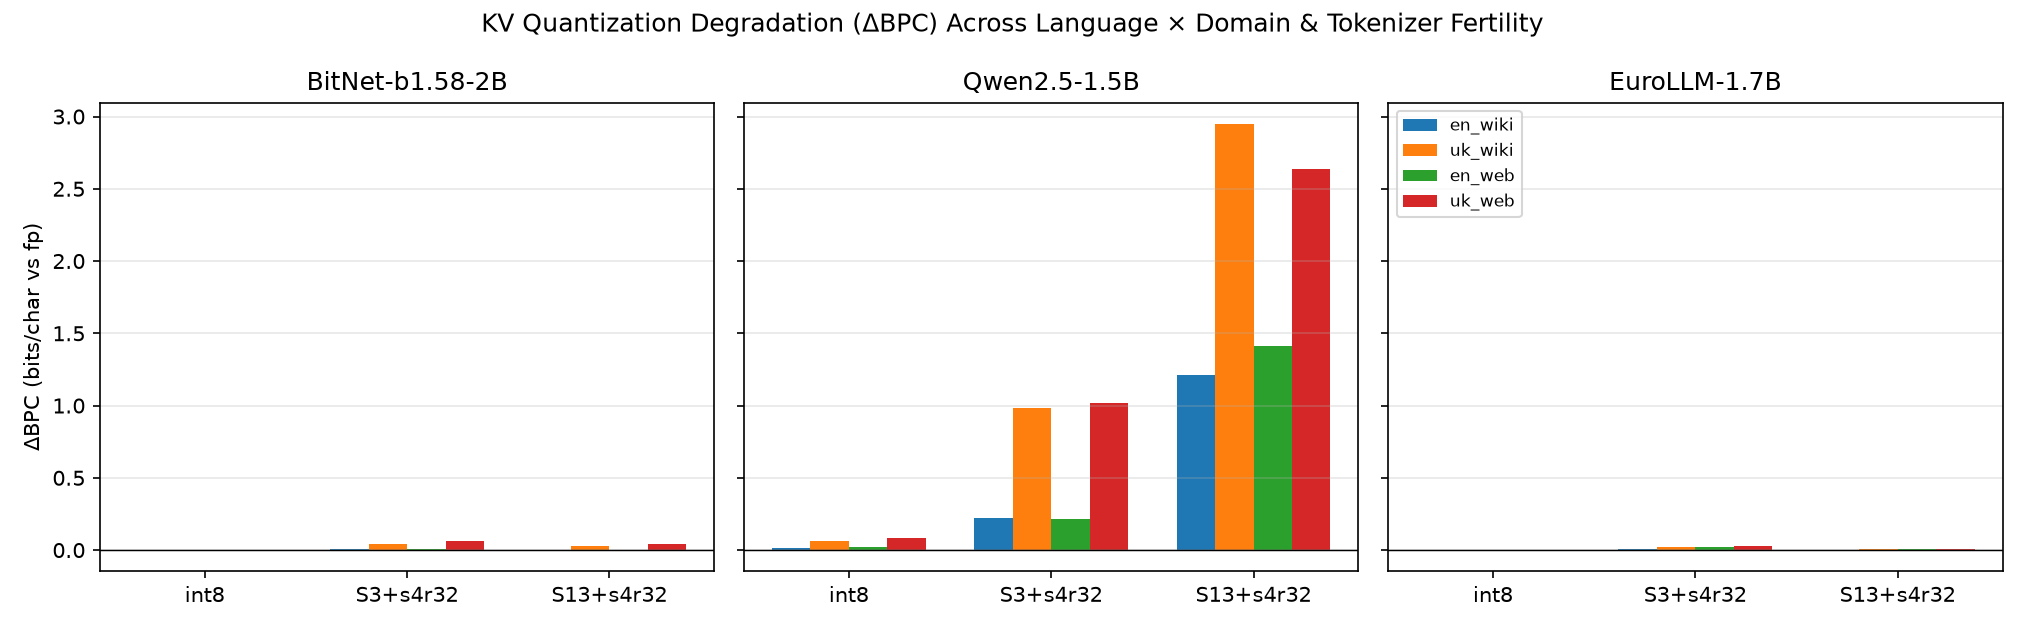

Values plotted in this chart, from the file beside it:
model, scheme, spec, term, estimate, ci_lo, ci_hi
BitNet-b1.58-2B, tenzo_int8, unadj_bpc, intercept, -8.734308710346014e-05, -0.0004865, 0.000279
BitNet-b1.58-2B, tenzo_int8, unadj_bpc, UK, 0.0005655, -0.0009314, 0.002118
BitNet-b1.58-2B, tenzo_int8, unadj_bpc, Web, 0.0002487, -0.000321, 0.0008458
BitNet-b1.58-2B, tenzo_int8, unadj_bpc, UK*Web, -0.0001802, -0.002576, 0.002155
BitNet-b1.58-2B, tenzo_int8, adj_base_bpc, intercept, 0.0009033, -0.001651, 0.003053
BitNet-b1.58-2B, tenzo_int8, adj_base_bpc, UK, 0.001968, -0.002442, 0.005283
BitNet-b1.58-2B, tenzo_int8, adj_base_bpc, Web, 0.000274, -0.0003109, 0.0008841
BitNet-b1.58-2B, tenzo_int8, adj_base_bpc, UK*Web, 0.0005621, -0.001982, 0.003285
BitNet-b1.58-2B, tenzo_int8, adj_base_bpc, base_BPC, -0.001245, -0.003914, 0.001941
BitNet-b1.58-2B, tenzo_int8, unadj_bpb, intercept, -8.722497046633615e-05, -0.0004862, 0.000279
BitNet-b1.58-2B, tenzo_int8, unadj_bpb, UK, 0.0003558, -0.0005293, 0.001252
BitNet-b1.58-2B, tenzo_int8, unadj_bpb, Web, 0.0002458, -0.000322, 0.0008394
BitNet-b1.58-2B, tenzo_int8, unadj_bpb, UK*Web, -0.0002163, -0.001624, 0.001163
BitNet-b1.58-2B, S3_s4r32, unadj_bpc, intercept, 0.005013, 0.003766, 0.006375
BitNet-b1.58-2B, S3_s4r32, unadj_bpc, UK, 0.03839, 0.02833, 0.04946
BitNet-b1.58-2B, S3_s4r32, unadj_bpc, Web, 0.004371, 0.000388, 0.00914
BitNet-b1.58-2B, S3_s4r32, unadj_bpc, UK*Web, 0.01733, 0.002752, 0.03136
BitNet-b1.58-2B, S3_s4r32, adj_base_bpc, intercept, -0.004564, -0.02052, 0.02177
BitNet-b1.58-2B, S3_s4r32, adj_base_bpc, UK, 0.02484, -0.0007612, 0.0703
BitNet-b1.58-2B, S3_s4r32, adj_base_bpc, Web, 0.004126, 0.0002246, 0.008239
BitNet-b1.58-2B, S3_s4r32, adj_base_bpc, UK*Web, 0.01015, -0.006754, 0.02996
BitNet-b1.58-2B, S3_s4r32, adj_base_bpc, base_BPC, 0.01203, -0.02106, 0.0319
BitNet-b1.58-2B, S3_s4r32, unadj_bpb, intercept, 0.005011, 0.003765, 0.006374
BitNet-b1.58-2B, S3_s4r32, unadj_bpb, UK, 0.01888, 0.01311, 0.0253
BitNet-b1.58-2B, S3_s4r32, unadj_bpb, Web, 0.004355, 0.0003722, 0.009127
BitNet-b1.58-2B, S3_s4r32, unadj_bpb, UK*Web, 0.007972, -0.001153, 0.01676
BitNet-b1.58-2B, S13_s4r32, unadj_bpc, intercept, 0.002476, 0.001343, 0.003629
BitNet-b1.58-2B, S13_s4r32, unadj_bpc, UK, 0.02675, 0.02187, 0.03179
BitNet-b1.58-2B, S13_s4r32, unadj_bpc, Web, 6.258429195984266e-05, -0.002585, 0.002711
BitNet-b1.58-2B, S13_s4r32, unadj_bpc, UK*Web, 0.01349, 0.003697, 0.02355
BitNet-b1.58-2B, S13_s4r32, adj_base_bpc, intercept, 0.0007148, -0.007034, 0.01078
BitNet-b1.58-2B, S13_s4r32, adj_base_bpc, UK, 0.02426, 0.01471, 0.03849
BitNet-b1.58-2B, S13_s4r32, adj_base_bpc, Web, 1.76016973512938e-05, -0.002635, 0.002501
BitNet-b1.58-2B, S13_s4r32, adj_base_bpc, UK*Web, 0.01217, -0.0001092, 0.02524
BitNet-b1.58-2B, S13_s4r32, adj_base_bpc, base_BPC, 0.002212, -0.01032, 0.0117
BitNet-b1.58-2B, S13_s4r32, unadj_bpb, intercept, 0.002475, 0.001343, 0.003629
BitNet-b1.58-2B, S13_s4r32, unadj_bpb, UK, 0.01352, 0.0107, 0.01638
BitNet-b1.58-2B, S13_s4r32, unadj_bpb, Web, 5.044242692329136e-05, -0.002586, 0.002687
BitNet-b1.58-2B, S13_s4r32, unadj_bpb, UK*Web, 0.00777, 0.001931, 0.01384
Qwen2.5-1.5B, tenzo_int8, unadj_bpc, intercept, 0.01114, 0.007922, 0.01433
Qwen2.5-1.5B, tenzo_int8, unadj_bpc, UK, 0.0534, 0.04244, 0.06453
Qwen2.5-1.5B, tenzo_int8, unadj_bpc, Web, 0.007145, 0.0007846, 0.01374
Qwen2.5-1.5B, tenzo_int8, unadj_bpc, UK*Web, 0.01152, -0.003809, 0.02715
Qwen2.5-1.5B, tenzo_int8, adj_base_bpc, intercept, -0.02016, -0.03754, 0.003641
Qwen2.5-1.5B, tenzo_int8, adj_base_bpc, UK, 0.03553, 0.02425, 0.05319
Qwen2.5-1.5B, tenzo_int8, adj_base_bpc, Web, 0.007202, 0.001752, 0.0124
Qwen2.5-1.5B, tenzo_int8, adj_base_bpc, UK*Web, -0.005823, -0.02494, 0.01308
Qwen2.5-1.5B, tenzo_int8, adj_base_bpc, base_BPC, 0.04077, 0.0102, 0.0622
Qwen2.5-1.5B, tenzo_int8, unadj_bpb, intercept, 0.01113, 0.007918, 0.01432
Qwen2.5-1.5B, tenzo_int8, unadj_bpb, UK, 0.02424, 0.01766, 0.03086
Qwen2.5-1.5B, tenzo_int8, unadj_bpb, Web, 0.007092, 0.0007452, 0.01364
Qwen2.5-1.5B, tenzo_int8, unadj_bpb, UK*Web, 0.003744, -0.006337, 0.01386
Qwen2.5-1.5B, S3_s4r32, unadj_bpc, intercept, 0.2204, 0.1746, 0.2718
Qwen2.5-1.5B, S3_s4r32, unadj_bpc, UK, 0.7636, 0.6723, 0.854
Qwen2.5-1.5B, S3_s4r32, unadj_bpc, Web, -0.00855, -0.07577, 0.05598
Qwen2.5-1.5B, S3_s4r32, unadj_bpc, UK*Web, 0.03884, -0.08034, 0.1612
Qwen2.5-1.5B, S3_s4r32, adj_base_bpc, intercept, 0.1228, -0.03127, 0.3107
Qwen2.5-1.5B, S3_s4r32, adj_base_bpc, UK, 0.7079, 0.5879, 0.8545
Qwen2.5-1.5B, S3_s4r32, adj_base_bpc, Web, -0.008374, -0.07257, 0.04732
Qwen2.5-1.5B, S3_s4r32, adj_base_bpc, UK*Web, -0.01525, -0.1686, 0.1499
... 57 more rows
